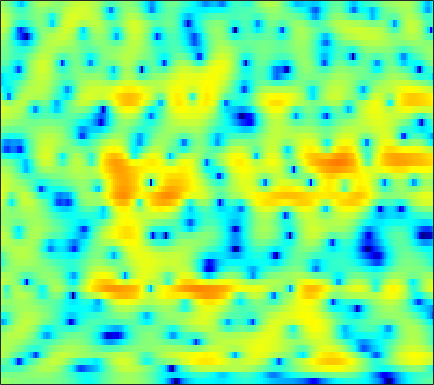

The table this chart was drawn from, first rows:
1.4725, 1.3412, 1.1511, 0.95954, 0.81697, 0.63938, 0.46646, 0.33817, 0.17919, 0.042453, -0.069111, -0.14066, -0.20765, -0.23932, -0.24564, -0.24028, -0.20995, -0.17721, -0.1407, -0.10276, -0.08911, -0.093967, -0.13471, -0.22653
-0.5923, -0.6308, -0.6386, -0.612, -0.5723, -0.4972, -0.4022, -0.3179, -0.1951, -0.06059, 0.08425, 0.1949, 0.3428, 0.489, 0.5918, 0.7136, 0.8155, 0.8739, 0.9213, 0.9274, 0.8869, 0.8197, 0.6752, 0.4715
-5.088, -4.406, -3.796, -3.466, -3.365, -3.34, -3.366, -3.361, -3.237, -2.929, -2.437, -1.969, -1.264, -0.5297, 0.005406, 0.6704, 1.257, 1.637, 2.062, 2.38, 2.59, 2.671, 2.672, 2.539
-1.104, -1.281, -1.823, -2.797, -3.877, -5.935, -9.044, -12.59, -20.29, -17.3, -11.3, -8.59, -6.142, -4.411, -3.39, -2.227, -1.19, -0.4642, 0.4494, 1.298, 2.051, 2.543, 3.076, 3.447
2.927, 2.527, 1.893, 1.137, 0.495, -0.4425, -1.426, -2.154, -3.07, -3.913, -4.763, -5.512, -6.812, -8.775, -10.98, -15.67, -18.95, -14.14, -8.743, -5.176, -2.642, -1.19, 0.3338, 1.489
2.917, 2.776, 2.521, 2.193, 1.902, 1.455, 0.9433, 0.5173, -0.1106, -0.8016, -1.552, -2.155, -3.001, -3.859, -4.437, -5.007, -5.205, -5.067, -4.528, -3.731, -2.819, -2.138, -1.281, -0.5095
2.09, 2.26, 2.402, 2.453, 2.433, 2.331, 2.146, 1.956, 1.63, 1.227, 0.7554, 0.3656, -0.1984, -0.8061, -1.273, -1.885, -2.462, -2.851, -3.288, -3.599, -3.735, -3.708, -3.49, -3.081
1.403, 1.78, 2.204, 2.548, 2.752, 2.949, 3.062, 3.084, 3.02, 2.836, 2.522, 2.193, 1.62, 0.8713, 0.18, -0.9387, -2.342, -3.616, -5.701, -8.345, -11.37, -12.95, -12.1, -9.465
-1.082, -0.7746, -0.2161, 0.4748, 1.037, 1.776, 2.428, 2.828, 3.225, 3.443, 3.466, 3.351, 3.025, 2.49, 1.937, 0.979, -0.2467, -1.348, -3.055, -4.937, -6.664, -7.469, -7.511, -6.697
-11.19, -12.87, -10.21, -6.26, -3.914, -1.523, 0.241, 1.241, 2.24, 2.927, 3.351, 3.51, 3.54, 3.382, 3.148, 2.707, 2.137, 1.642, 0.9347, 0.208, -0.4878, -0.9687, -1.548, -2.079
-5.914, -6.237, -5.635, -4.205, -2.988, -1.47, -0.178, 0.6219, 1.478, 2.107, 2.542, 2.75, 2.876, 2.853, 2.753, 2.529, 2.209, 1.915, 1.472, 0.9754, 0.445, 0.02762, -0.5805, -1.239
-0.3965, -0.5267, -0.5285, -0.3493, -0.1098, 0.2925, 0.7135, 1.021, 1.388, 1.675, 1.864, 1.941, 1.951, 1.856, 1.726, 1.484, 1.181, 0.9177, 0.5479, 0.1513, -0.2629, -0.5905, -1.058, -1.569
1.758, 1.351, 0.9603, 0.7825, 0.7968, 0.9592, 1.21, 1.412, 1.647, 1.799, 1.829, 1.768, 1.586, 1.29, 0.9949, 0.5029, -0.03577, -0.4355, -0.9216, -1.278, -1.502, -1.594, -1.661, -1.769
1.895, 0.1802, -1.6, -1.801, -1.028, 0.3157, 1.481, 2.117, 2.631, 2.843, 2.804, 2.627, 2.229, 1.636, 1.037, -0.03551, -1.479, -2.837, -4.788, -5.921, -5.169, -3.87, -2.131, -0.8624
2.469, -0.2652, -3.808, -3.678, -1.701, 0.4638, 1.69, 2.07, 1.991, 1.402, 0.5692, -0.05772, -0.6525, -0.8867, -0.9795, -1.278, -2.21, -3.428, -5.751, -7.415, -5.68, -3.339, -0.7773, 0.9584
4.22, 3.568, 2.847, 2.337, 2.029, 1.651, 1.055, 0.3365, -1.138, -3.596, -7.79, -13.66, -22.96, -10.08, -6.495, -3.856, -2.402, -1.722, -1.117, -0.6106, -0.06366, 0.3691, 0.9166, 1.304
2.171, 2.128, 2.061, 1.948, 1.8, 1.499, 1.046, 0.5899, -0.1877, -1.144, -2.115, -2.66, -2.95, -2.665, -2.17, -1.438, -0.7502, -0.3187, 0.1393, 0.4685, 0.6852, 0.7785, 0.8093, 0.7288
-1.736, -1.049, -0.2627, 0.3597, 0.7172, 1.031, 1.186, 1.211, 1.139, 1.005, 0.8294, 0.713, 0.6059, 0.5585, 0.5546, 0.5716, 0.6032, 0.6068, 0.5714, 0.4839, 0.3429, 0.1914, -0.06844, -0.3714
-5.491, -3.675, -1.842, -0.506, 0.2651, 1.043, 1.585, 1.863, 2.097, 2.219, 2.241, 2.199, 2.088, 1.92, 1.745, 1.47, 1.127, 0.8269, 0.3794, -0.1104, -0.6259, -1.014, -1.518, -2.011
-3.51, -2.192, -0.7359, 0.4204, 1.097, 1.801, 2.314, 2.591, 2.847, 2.968, 2.989, 2.932, 2.756, 2.459, 2.157, 1.628, 0.9329, 0.3158, -0.653, -1.752, -2.925, -3.768, -4.73, -5.406
0.5446, 0.9774, 1.5, 1.935, 2.192, 2.448, 2.623, 2.721, 2.821, 2.875, 2.881, 2.845, 2.703, 2.417, 2.088, 1.442, 0.5272, -0.3773, -1.954, -4.074, -6.913, -9.673, -13.94, -15.27
3.004, 2.97, 2.833, 2.558, 2.286, 1.858, 1.428, 1.177, 1.015, 1.13, 1.422, 1.685, 1.993, 2.139, 2.091, 1.78, 1.159, 0.4388, -0.8651, -2.631, -4.885, -6.853, -9.275, -10.22
3.736, 3.449, 2.836, 1.887, 0.9096, -0.8455, -3.183, -5.178, -6.838, -5.461, -2.888, -1.228, 0.4409, 1.551, 2.07, 2.414, 2.389, 2.168, 1.652, 0.927, 0.0839, -0.5783, -1.375, -1.988
2.484, 2.288, 1.738, 0.8318, -0.1646, -1.959, -4.404, -6.528, -8.404, -6.759, -3.949, -2.144, -0.3155, 0.9469, 1.61, 2.163, 2.404, 2.429, 2.262, 1.937, 1.49, 1.113, 0.5645, 0.0101
1.011, 1.098, 0.9776, 0.6546, 0.2954, -0.2455, -0.7601, -1.04, -1.177, -0.9492, -0.4522, 0.02052, 0.6558, 1.19, 1.496, 1.744, 1.833, 1.788, 1.587, 1.254, 0.812, 0.4312, -0.1469, -0.7693
0.9125, 0.9869, 0.9393, 0.777, 0.6645, 0.5306, 0.4797, 0.5074, 0.672, 0.8825, 1.165, 1.373, 1.611, 1.778, 1.827, 1.782, 1.606, 1.37, 0.9646, 0.4268, -0.2247, -0.7819, -1.577, -2.438
2.066, 1.659, 0.9922, 0.3098, -0.08028, -0.2707, -0.02937, 0.3683, 1.012, 1.649, 2.159, 2.431, 2.635, 2.657, 2.555, 2.281, 1.823, 1.396, 0.6961, -0.1336, -1.112, -1.955, -3.188, -4.58
4.078, 2.863, 0.5838, -2.746, -6.066, -8.014, -4.278, -1.594, 0.8562, 2.465, 3.422, 3.82, 3.999, 3.811, 3.48, 2.806, 1.959, 1.251, 0.2074, -0.8638, -2.001, -2.988, -4.652, -6.833
5.661, 4.611, 2.776, 0.5453, -1.046, -1.911, -0.7638, 0.5399, 2.073, 3.087, 3.61, 3.695, 3.429, 2.7, 1.866, 0.3326, -1.583, -3.215, -5.126, -6.155, -6.218, -6.146, -6.564, -7.503
5.399, 4.956, 4.229, 3.537, 3.062, 2.623, 2.412, 2.334, 2.28, 2.176, 1.895, 1.529, 0.7696, -0.3356, -1.498, -3.605, -6.823, -10.25, -18.31, -18.5, -11.94, -9.43, -7.533, -6.697
4.657, 4.417, 4.033, 3.565, 3.202, 2.7, 2.17, 1.785, 1.228, 0.6623, 0.06033, -0.4123, -1.109, -1.862, -2.49, -3.465, -4.514, -5.288, -5.988, -6.151, -5.68, -5.128, -4.364, -3.773
3.713, 3.529, 3.211, 2.734, 2.316, 1.631, 0.8372, 0.1877, -0.7684, -1.758, -2.675, -3.205, -3.587, -3.643, -3.49, -3.158, -2.769, -2.518, -2.146, -1.767, -1.422, -1.148, -0.8595, -0.5793
2.47, 2.344, 2.02, 1.535, 1.05, 0.2164, -0.8362, -1.829, -3.448, -5.612, -8.379, -10.64, -11.51, -8.831, -6.497, -3.909, -1.981, -0.8732, 0.2631, 1.077, 1.61, 1.859, 1.977, 1.921
0.17, 0.1142, -0.2369, -0.6552, -1.115, -1.798, -2.691, -3.604, -4.883, -6.73, -8.883, -10.62, -10.73, -7.841, -5.251, -2.263, -0.03902, 1.343, 2.671, 3.582, 4.117, 4.245, 4.122, 3.546
-4.53, -5.021, -5.678, -6.311, -6.625, -7.042, -7.47, -7.776, -8.22, -8.094, -7.559, -6.735, -5.244, -3.398, -1.981, -0.09687, 1.613, 2.68, 3.821, 4.613, 5.02, 5.084, 4.808, 4.072
-10.41, -13.11, -17.61, -19.02, -16.78, -14.96, -14.9, -15.9, -19.62, -20.36, -14.3, -10.52, -6.83, -3.965, -2.203, -0.2702, 1.313, 2.271, 3.297, 4.01, 4.415, 4.532, 4.4, 4.011
-9.175, -11.15, -13.64, -14.62, -14.06, -13.13, -12.86, -13.16, -13.57, -12.78, -10.48, -8.306, -5.607, -3.326, -1.874, -0.2505, 1.063, 1.865, 2.713, 3.317, 3.714, 3.859, 3.887, 3.724
-3.887, -4.559, -5.322, -5.878, -6.128, -6.231, -6.191, -6.097, -5.762, -5.194, -4.367, -3.612, -2.544, -1.452, -0.6735, 0.2646, 1.083, 1.602, 2.167, 2.594, 2.87, 2.985, 3.034, 2.936
-0.1449, -0.4747, -0.9066, -1.253, -1.463, -1.675, -1.785, -1.787, -1.741, -1.606, -1.367, -1.155, -0.8086, -0.4509, -0.1699, 0.2067, 0.553, 0.8046, 1.094, 1.329, 1.478, 1.548, 1.55, 1.48
2.372, 2.148, 1.822, 1.524, 1.312, 1.035, 0.785, 0.6246, 0.3951, 0.1662, -0.06246, -0.2515, -0.4803, -0.696, -0.8271, -0.9234, -0.9297, -0.8608, -0.7285, -0.5866, -0.4724, -0.4207, -0.4568, -0.5381
4.17, 3.909, 3.57, 3.227, 2.984, 2.675, 2.35, 2.076, 1.659, 1.149, 0.4736, -0.1336, -1.11, -2.196, -2.998, -3.826, -4.08, -3.947, -3.448, -2.955, -2.635, -2.59, -2.726, -3.067
5.138, 4.708, 4.194, 3.766, 3.527, 3.318, 3.16, 3.009, 2.719, 2.208, 1.37, 0.4517, -1.33, -4.023, -7.042, -13.28, -14.64, -10.03, -6.199, -4.239, -3.498, -3.56, -4.322, -5.957
3.9, 2.961, 1.742, 0.9504, 0.8136, 1.205, 1.957, 2.531, 3.07, 3.248, 3.044, 2.577, 1.521, -0.0325, -1.448, -3.182, -3.589, -2.962, -1.79, -0.9802, -0.8519, -1.222, -2.509, -4.731
-1.33, -3.411, -7.621, -15.34, -15.27, -7.437, -3.169, -1.11, 0.7639, 1.975, 2.672, 2.943, 3.036, 2.9, 2.743, 2.527, 2.384, 2.345, 2.281, 2.108, 1.739, 1.272, 0.355, -0.8173
-5.904, -6.726, -7.938, -8.604, -8.246, -6.65, -4.556, -3.141, -1.468, -0.1397, 0.8883, 1.511, 2.155, 2.624, 2.877, 3.118, 3.232, 3.254, 3.183, 2.959, 2.565, 2.14, 1.438, 0.5491
-10.05, -8.863, -7.762, -6.971, -6.405, -5.611, -4.761, -4.031, -3.043, -2.003, -0.94, -0.1679, 0.7935, 1.644, 2.174, 2.742, 3.147, 3.322, 3.405, 3.307, 3.014, 2.679, 2.089, 1.342
-9.705, -8.382, -7.239, -6.655, -6.468, -6.429, -6.532, -6.524, -6.176, -5.177, -3.675, -2.443, -0.8277, 0.5848, 1.488, 2.45, 3.157, 3.515, 3.771, 3.791, 3.587, 3.294, 2.711, 1.945
-4.902, -4.76, -4.782, -5.151, -5.778, -7.239, -9.72, -12.87, -18.33, -13.76, -7.969, -5.003, -2.114, 0.02831, 1.282, 2.584, 3.511, 4.011, 4.405, 4.505, 4.322, 3.989, 3.277, 2.255
-1.819, -1.973, -2.369, -3.01, -3.721, -5.024, -6.622, -7.907, -8.838, -7.857, -5.615, -3.826, -1.726, 0.04352, 1.152, 2.372, 3.31, 3.838, 4.303, 4.481, 4.36, 4.054, 3.32, 2.163
-0.7182, -0.8655, -1.223, -1.769, -2.256, -2.957, -3.636, -4.03, -4.275, -4.128, -3.598, -3.008, -2.025, -0.9637, -0.1608, 0.8527, 1.753, 2.317, 2.906, 3.279, 3.398, 3.304, 2.938, 2.259
-0.03824, -0.2427, -0.7057, -1.37, -1.954, -2.786, -3.647, -4.234, -4.877, -5.293, -5.395, -5.226, -4.652, -3.754, -2.928, -1.728, -0.5469, 0.2663, 1.206, 1.933, 2.436, 2.667, 2.784, 2.699
0.9342, 0.5288, -0.2712, -1.33, -2.305, -3.819, -5.499, -6.793, -8.505, -10.02, -11.13, -11.53, -11.15, -9.46, -7.744, -5.364, -3.22, -1.841, -0.338, 0.8349, 1.712, 2.206, 2.668, 2.967
2.284, 1.673, 0.5233, -1.039, -2.534, -5.036, -8.207, -11.05, -15.21, -18.49, -20.82, -24.2, -39.17, -18.26, -12.75, -8.039, -4.8, -2.975, -1.16, 0.1597, 1.089, 1.594, 2.111, 2.519
4.01, 3.357, 2.164, 0.5176, -1.055, -3.731, -7.241, -10.74, -16.79, -20.24, -17.16, -15.15, -12.67, -9.925, -7.804, -5.2, -3.079, -1.836, -0.6148, 0.08658, 0.3803, 0.3946, 0.2949, 0.2933
4.87, 4.363, 3.441, 2.233, 1.154, -0.4876, -2.264, -3.583, -5.061, -5.905, -5.968, -5.59, -4.73, -3.635, -2.735, -1.62, -0.7036, -0.2369, 0.04641, -0.1807, -1.055, -2.256, -4.902, -8.779
3.753, 3.425, 2.778, 1.945, 1.227, 0.2147, -0.8041, -1.508, -2.242, -2.673, -2.758, -2.594, -2.169, -1.577, -1.095, -0.4931, -0.04024, 0.1466, 0.0976, -0.3258, -1.25, -2.311, -4.238, -6.153
2.317, 2.019, 1.429, 0.6575, -0.02434, -1.028, -2.076, -2.813, -3.623, -4.051, -3.965, -3.583, -2.762, -1.807, -1.124, -0.3204, 0.285, 0.5933, 0.7752, 0.6991, 0.4108, 0.09915, -0.3248, -0.6127
1.488, 1.033, 0.2864, -0.6273, -1.441, -2.766, -4.451, -6.018, -8.603, -10.88, -10.08, -7.827, -4.841, -2.489, -1.107, 0.2962, 1.288, 1.791, 2.203, 2.332, 2.247, 2.065, 1.736, 1.353
